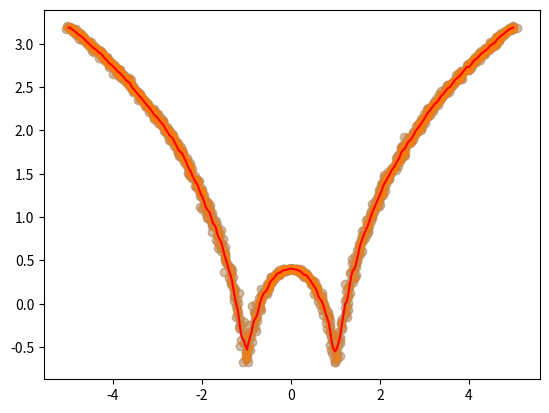

This chart was generated by the following Python code:
import numpy as np
import matplotlib.pyplot as plt

x = np.linspace(-5, 5, 1000)
y = np.log(np.abs((x ** 2) - 1) + 0.5)
x = x + np.random.normal(scale=0.05, size=1000)
plt.scatter(x, y, alpha=0.3)

def local_regression(x0, x, y, tau):
    x0 = np.r_[1, x0]
    x = np.c_[np.ones(len(x)), x]
    xw = x.T * radial_kernel(x0, x, tau)
    beta = np.linalg.pinv(xw @ x) @ xw @ y
    return x0 @ beta

def radial_kernel(x0, x, tau):
    return np.exp(np.sum((x - x0) ** 2, axis=1) / (-2 * tau ** 2))

def plot_lr(tau):
    domain = np.linspace(-5, 5, num=300)
    pred = [local_regression(x0, x, y, tau) for x0 in domain]
    plt.scatter(x, y, alpha=0.3)
    plt.plot(domain, pred, color="red")
    return plt

plot_lr(0.03).show()
